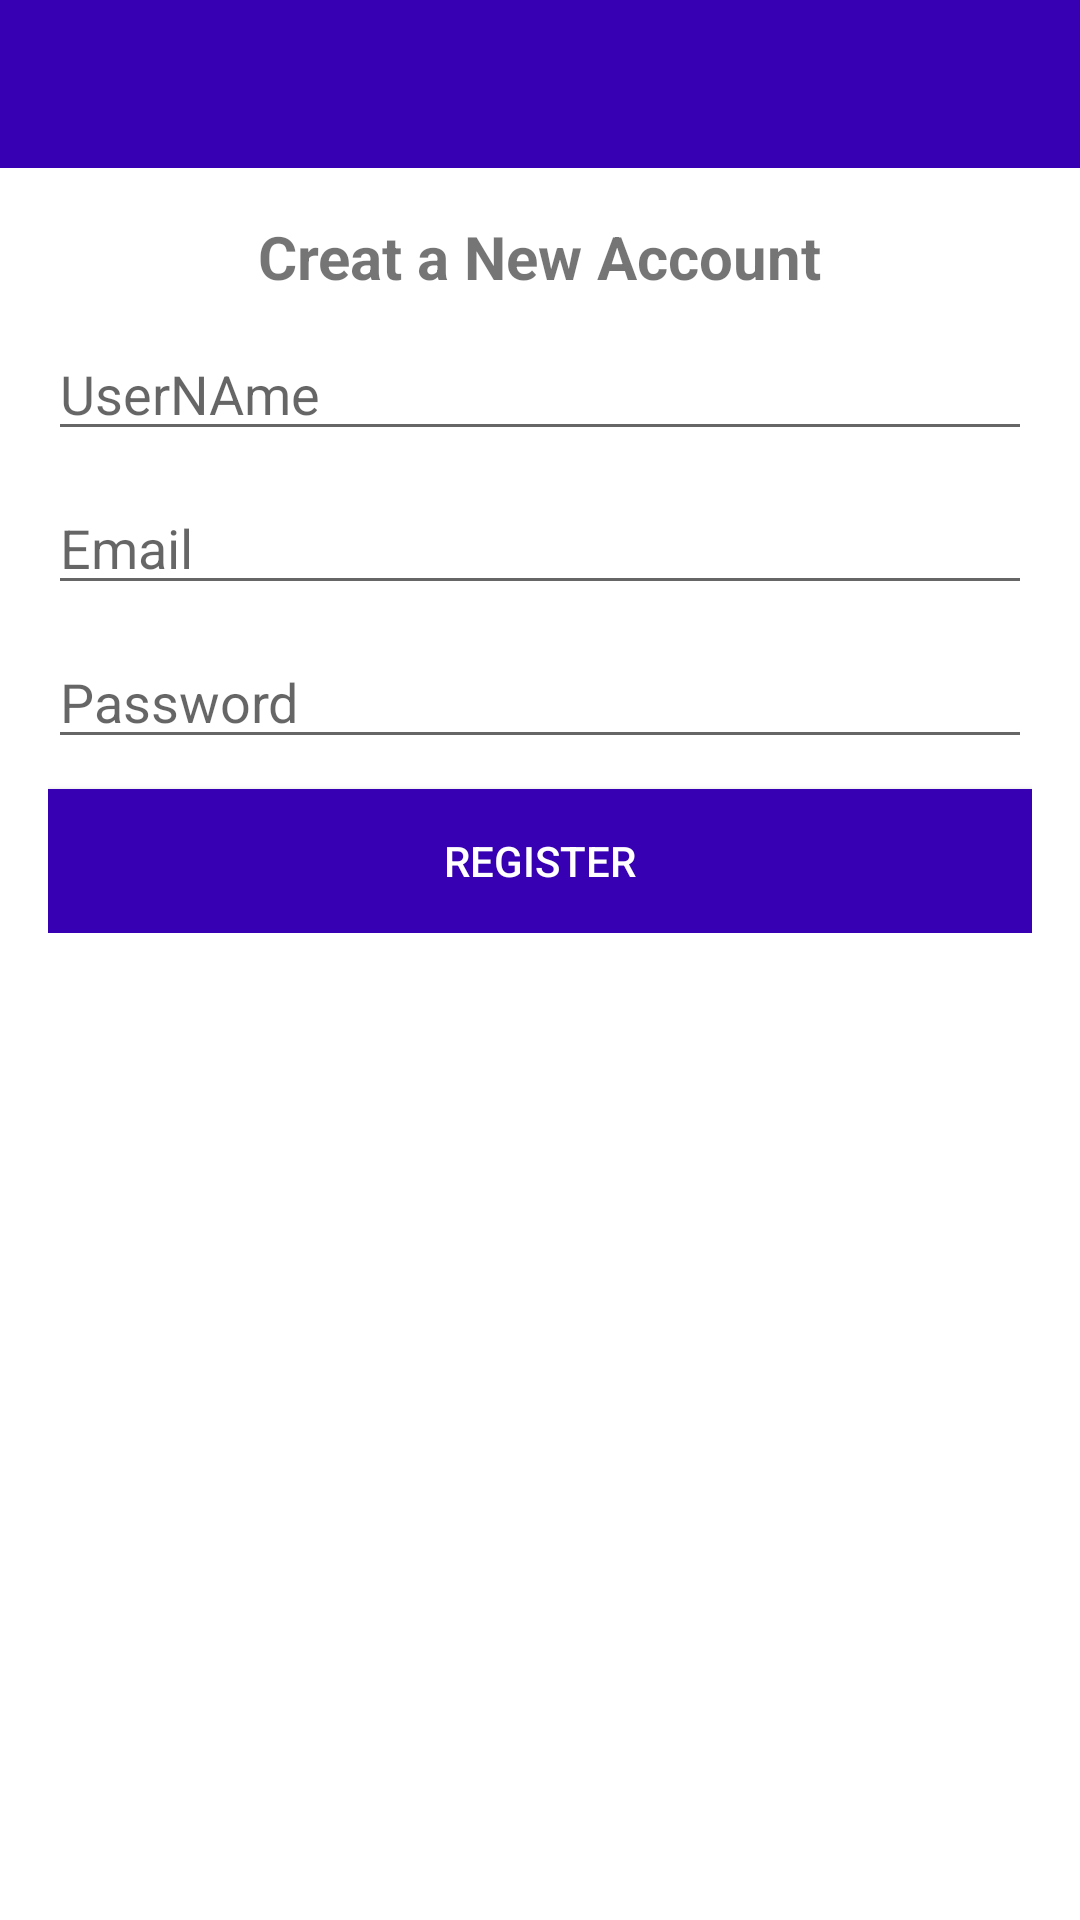

Write the Android layout XML for this screen, with the resource values it uses.
<!-- AndroidManifest.xml: application theme Theme.RealTimeChat -->
<!-- res/layout/activity_register.xml -->
<?xml version="1.0" encoding="utf-8"?>
<RelativeLayout xmlns:android="http://schemas.android.com/apk/res/android"
    xmlns:app="http://schemas.android.com/apk/res-auto"
    xmlns:tools="http://schemas.android.com/tools"
    android:layout_width="match_parent"
    android:layout_height="match_parent"
    tools:context=".Activity.RegisterActivity">

    <include
        android:id="@+id/toolbar"
        layout="@layout/bar_layout" />

    <LinearLayout
        android:layout_width="match_parent"
        android:layout_height="wrap_content"
        android:layout_below="@+id/toolbar"
        android:gravity="center_horizontal"
        android:orientation="vertical"
        android:padding="16dp">

        <TextView
            android:layout_width="wrap_content"
            android:layout_height="wrap_content"
            android:text="Creat a New Account"
            android:textSize="20dp"
            android:textStyle="bold" />

        <EditText
            android:id="@+id/UserNAme"
            android:layout_width="match_parent"
            android:layout_height="wrap_content"
            android:layout_marginTop="10dp"
            android:hint="UserNAme" />

        <EditText
            android:id="@+id/email"
            android:layout_width="match_parent"
            android:layout_height="wrap_content"
            android:layout_marginTop="10dp"
            android:hint="Email"
            android:inputType="textEmailAddress" />

        <EditText
            android:id="@+id/Password"
            android:layout_width="match_parent"
            android:layout_height="wrap_content"
            android:layout_marginTop="10dp"
            android:hint="Password"
            android:inputType="textPassword" />

        <Button
            android:id="@+id/btnRegister"
            android:layout_width="match_parent"
            android:layout_height="wrap_content"
            android:layout_marginTop="10dp"
            android:background="@color/purple_700"
            android:text="register"
            android:textColor="#ffffff" />
    </LinearLayout>
</RelativeLayout>
<!-- res/layout/bar_layout.xml (included above) -->
<?xml version="1.0" encoding="utf-8"?>
<androidx.appcompat.widget.Toolbar xmlns:android="http://schemas.android.com/apk/res/android"
    android:layout_width="match_parent"
    android:layout_height="wrap_content"
    xmlns:app="http://schemas.android.com/apk/res-auto"
    android:id="@+id/toolbar"
    android:background="@color/purple_700"
    app:popupTheme="@style/MenuStyle">

</androidx.appcompat.widget.Toolbar>
<!-- resources referenced by this layout -->
<resources>
  <style name="MenuStyle" parent="Theme.AppCompat.Light">
          <item name="android:background">@android:color/white</item>
      </style>
  <style name="Theme.RealTimeChat" parent="Theme.MaterialComponents.DayNight.DarkActionBar">
          
          <item name="colorPrimary">@color/purple_500</item>
          <item name="colorPrimaryVariant">@color/purple_700</item>
          <item name="colorOnPrimary">@color/white</item>
          
          <item name="colorSecondary">@color/teal_200</item>
          <item name="colorSecondaryVariant">@color/teal_700</item>
          <item name="colorOnSecondary">@color/black</item>
  
          
          <item name="android:statusBarColor" tools:targetApi="l">?attr/colorPrimaryVariant</item>
          
      </style>
  <!-- not gathered from this repository: default colours our renderer supplied (Android Studio template values) -->
  <color name="purple_500">#FF6200EE</color>
  <color name="purple_700">#FF3700B3</color>
  <color name="teal_200">#FF03DAC5</color>
  <color name="teal_700">#FF018786</color>
  <color name="black">#FF000000</color>
  <color name="white">#FFFFFFFF</color>
</resources>
